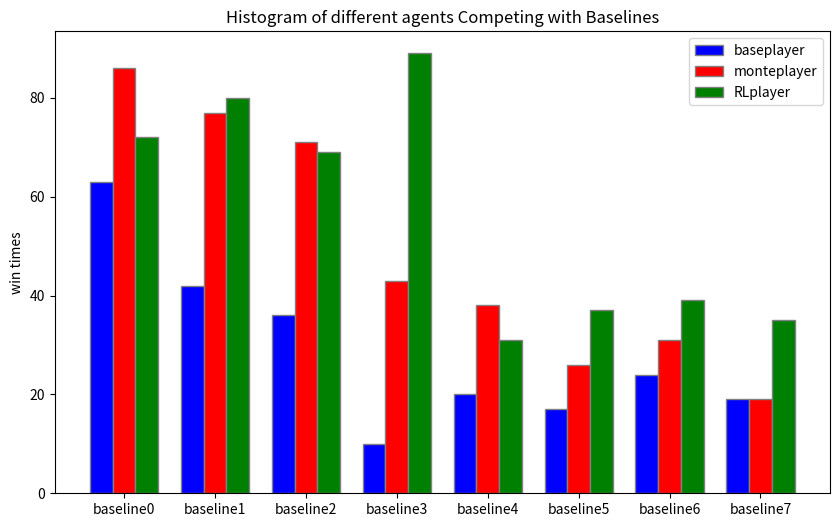

This figure's Python source:
import matplotlib.pyplot as plt
import numpy as np
base0_baseplayer_res = np.sum([9, 10, 16, 15, 13])
base1_baseplayer_res = np.sum([11, 9, 7, 8, 7])
base2_baseplayer_res = np.sum([5, 8, 6, 8, 9])
base3_baseplayer_res = np.sum([2, 2, 4, 1, 1])
base4_baseplayer_res = np.sum([5, 1, 7, 3, 4])
base5_baseplayer_res = np.sum([5, 2, 3, 3, 4])
base6_baseplayer_res = np.sum([6, 4, 7, 3, 4])
base7_baseplayer_res = np.sum([3, 2, 5, 4, 5])

base0_monteplayer_res = np.sum([17, 15, 20, 17, 17])
base1_monteplayer_res = np.sum([16, 15, 13, 16, 17])
base2_monteplayer_res = np.sum([15, 13, 13, 15, 15])
base3_monteplayer_res = np.sum([7, 5, 8, 10, 13])
base4_monteplayer_res = np.sum([9, 8, 4, 10, 7])
base5_monteplayer_res = np.sum([9, 4, 4, 2, 7])
base6_monteplayer_res = np.sum([7, 3, 5, 8, 8])
base7_monteplayer_res = np.sum([4, 4, 4, 3, 4])

base0_RLplayer_res = np.sum([16, 14, 15, 13, 14])
base1_RLplayer_res = np.sum([19, 14, 17, 16, 14])
base2_RLplayer_res = np.sum([12, 12, 14, 14, 17])
base3_RLplayer_res = np.sum([19, 20, 15, 17, 18])
base4_RLplayer_res = np.sum([5, 6, 6, 7, 7])
base5_RLplayer_res = np.sum([8, 10, 6, 8, 5])
base6_RLplayer_res = np.sum([8, 5, 7, 9, 10])
base7_RLplayer_res = np.sum([7, 6, 8, 9, 5])

baseplayer = []
for i in range(8):
    baseplayer.append(eval(f"base{i}_baseplayer_res"))
print(baseplayer)

monteplayer = []
for i in range(8):
    monteplayer.append(eval(f"base{i}_monteplayer_res"))
print(monteplayer)

RLplayer  = []
for i in range(8):
    RLplayer.append(eval(f"base{i}_RLplayer_res"))
print(RLplayer)

# Baselines
baselines = [f'baseline{i}' for i in range(8)]

# 创建一个新的figure
plt.figure(figsize=(10, 6))

# 设置柱子的宽度和位置
bar_width = 0.25
r1 = np.arange(len(baseplayer))
r2 = [x + bar_width for x in r1]
r3 = [x + bar_width for x in r2]

# 绘制第一个列表的直方图
plt.bar(r1, baseplayer, color='blue', width=bar_width, edgecolor='grey', label='baseplayer')

# 绘制第二个列表的直方图
plt.bar(r2, monteplayer, color='red', width=bar_width, edgecolor='grey', label='monteplayer')

# 绘制第三个列表的直方图
plt.bar(r3, RLplayer, color='green', width=bar_width, edgecolor='grey', label='RLplayer')

# 添加标题和标签
plt.title('Histogram of different agents Competing with Baselines')
plt.ylabel('win times')
plt.xticks([r + bar_width for r in range(len(baseplayer))], baselines)

# 添加图例
plt.legend()

# 显示图形
plt.savefig("result.png")